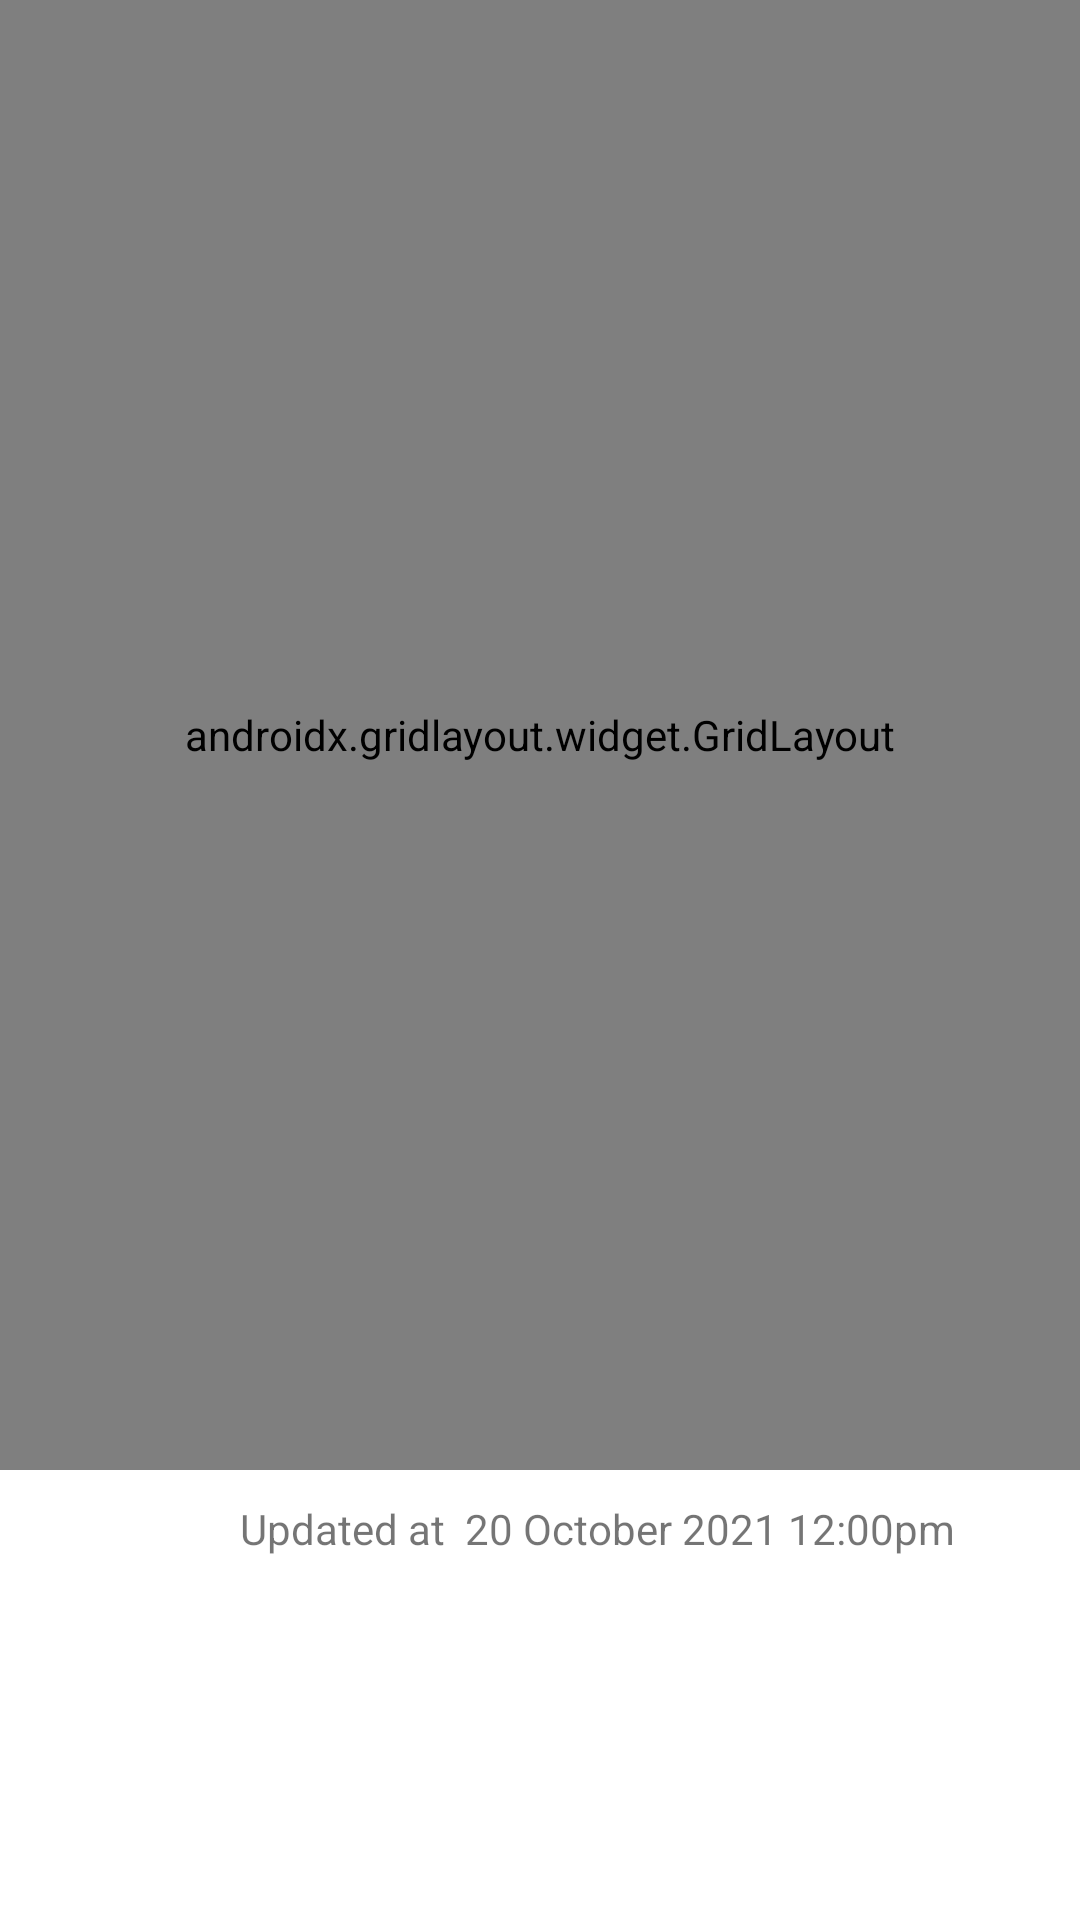

The Android layout XML behind this screen, and the referenced resources:
<!-- AndroidManifest.xml: application theme Theme.CovidTrace -->
<!-- res/layout/malaysia_fragment.xml -->
<?xml version="1.0" encoding="utf-8"?>
<RelativeLayout xmlns:android="http://schemas.android.com/apk/res/android"
    android:layout_width="match_parent"
    android:layout_height="match_parent"
    xmlns:tools="http://schemas.android.com/tools"
    xmlns:app="http://schemas.android.com/apk/res-auto">

    <RelativeLayout
        android:layout_width="match_parent"
        android:layout_height="wrap_content">

        <androidx.gridlayout.widget.GridLayout
            android:layout_width="match_parent"
            android:layout_height="490dp"
            android:layout_centerHorizontal="true"
            app:columnCount="2">

            <androidx.cardview.widget.CardView
                android:layout_marginTop="5dp"
                android:layout_width="150dp"
                android:layout_height="140dp"
                android:layout_marginLeft="40dp"
                android:background="@android:color/white"
                app:cardCornerRadius="10dp"
                tools:ignore="UsingOnClickInXml">

                <TextView
                    android:id="@+id/tvmalaysia_DailyConfirmedCase"
                    android:layout_width="match_parent"
                    android:layout_height="wrap_content"
                    android:layout_marginTop="40dp"
                    android:gravity="center"
                    android:text="1000"
                    android:textColor="#B13F3D"
                    android:textSize="20dp" />

                <TextView
                    android:layout_width="120dp"
                    android:layout_height="wrap_content"
                    android:layout_gravity="center"
                    android:layout_marginTop="30dp"
                    android:gravity="center"
                    android:text="Confirmed Case Daily"
                    android:textColor="#B13F3D"
                    android:textSize="15dp" />
            </androidx.cardview.widget.CardView>

            <androidx.cardview.widget.CardView
                android:layout_marginTop="5dp"
                android:layout_width="150dp"
                android:layout_height="140dp"
                android:layout_marginLeft="30dp"
                android:background="@android:color/white"
                app:cardCornerRadius="10dp"
                tools:ignore="UsingOnClickInXml">

                <TextView
                    android:id="@+id/tvmalaysia_TotalConfirmedCase"
                    android:layout_width="match_parent"
                    android:layout_height="wrap_content"
                    android:layout_marginTop="40dp"
                    android:gravity="center"
                    android:text="3000,000"
                    android:textColor="#5C9E31"
                    android:textSize="20dp" />

                <TextView
                    android:layout_width="120dp"
                    android:layout_height="wrap_content"
                    android:layout_gravity="center"
                    android:layout_marginTop="30dp"
                    android:gravity="center"
                    android:text="Confirmed Case Total"
                    android:textColor="#5C9E31"
                    android:textSize="15dp" />
            </androidx.cardview.widget.CardView>

            <androidx.cardview.widget.CardView
                android:layout_width="150dp"
                android:layout_height="140dp"
                android:layout_marginLeft="40dp"
                android:layout_marginTop="20dp"
                android:background="@android:color/white"
                app:cardCornerRadius="10dp"
                tools:ignore="UsingOnClickInXml">

                <TextView
                    android:id="@+id/tvmalaysia_DailyDeathCase"
                    android:layout_width="match_parent"
                    android:layout_height="wrap_content"
                    android:layout_marginTop="40dp"
                    android:gravity="center"
                    android:text="1500,000"
                    android:textColor="#000000"
                    android:textSize="20dp" />

                <TextView
                    android:layout_width="120dp"
                    android:layout_height="wrap_content"
                    android:layout_gravity="center"
                    android:layout_marginTop="30dp"
                    android:gravity="center"
                    android:text="Death Case Daily"
                    android:textColor="#000000"
                    android:textSize="15dp" />
            </androidx.cardview.widget.CardView>

            <androidx.cardview.widget.CardView
                android:layout_width="150dp"
                android:layout_height="140dp"
                android:layout_marginLeft="30dp"
                android:layout_marginTop="20dp"
                android:background="@android:color/white"
                app:cardCornerRadius="10dp"
                tools:ignore="UsingOnClickInXml">

                <TextView
                    android:id="@+id/tvmalaysia_TotalDeathCase"
                    android:layout_width="match_parent"
                    android:layout_height="wrap_content"
                    android:layout_marginTop="40dp"
                    android:gravity="center"
                    android:text="50th"
                    android:textColor="#012260"
                    android:textSize="20dp" />

                <TextView
                    android:layout_width="120dp"
                    android:layout_height="wrap_content"
                    android:layout_gravity="center"
                    android:layout_marginTop="30dp"
                    android:gravity="center"
                    android:text="Death Case Total"
                    android:textColor="#012260"
                    android:textSize="15dp" />

            </androidx.cardview.widget.CardView>

            <androidx.cardview.widget.CardView
                android:layout_width="150dp"
                android:layout_height="140dp"
                android:layout_marginLeft="40dp"
                android:layout_marginTop="20dp"
                android:background="@android:color/white"
                app:cardCornerRadius="10dp"
                tools:ignore="UsingOnClickInXml">

                <TextView
                    android:id="@+id/tvmalaysia_DailyrecoveredCase"
                    android:layout_width="match_parent"
                    android:layout_height="wrap_content"
                    android:layout_marginTop="40dp"
                    android:gravity="center"
                    android:text="50th"
                    android:textColor="#FFAAAB"
                    android:textSize="20dp" />

                <TextView
                    android:layout_width="120dp"
                    android:layout_height="wrap_content"
                    android:layout_gravity="center"
                    android:layout_marginTop="30dp"
                    android:gravity="center"
                    android:text="Recovered Case Daily"
                    android:textColor="#FFAAAB"
                    android:textSize="15dp" />

            </androidx.cardview.widget.CardView>

            <androidx.cardview.widget.CardView
                android:layout_width="150dp"
                android:layout_height="140dp"
                android:layout_marginLeft="30dp"
                android:layout_marginTop="20dp"
                android:background="@android:color/white"
                app:cardCornerRadius="10dp"
                tools:ignore="UsingOnClickInXml">

                <TextView
                    android:id="@+id/tvmalaysia_TotalRecoveredCase"
                    android:layout_width="match_parent"
                    android:layout_height="wrap_content"
                    android:layout_marginTop="40dp"
                    android:gravity="center"
                    android:text="50th"
                    android:textColor="#BBAAEE"
                    android:textSize="20dp" />

                <TextView
                    android:layout_width="120dp"
                    android:layout_height="wrap_content"
                    android:layout_gravity="center"
                    android:layout_marginTop="30dp"
                    android:gravity="center"
                    android:text="Recovered Case Total"
                    android:textColor="#BBAAEE"
                    android:textSize="15dp" />

            </androidx.cardview.widget.CardView>
        </androidx.gridlayout.widget.GridLayout>

        <TextView
            android:layout_width="wrap_content"
            android:layout_height="wrap_content"
            android:layout_marginTop="500dp"
            android:text="Updated at "
            android:layout_marginLeft="80dp"/>

        <TextView
            android:id="@+id/malaysia_datetime"
            android:layout_width="wrap_content"
            android:layout_height="wrap_content"
            android:layout_marginLeft="155dp"
            android:layout_marginTop="500dp"
            android:text="20 October 2021 12:00pm" />



    </RelativeLayout>

</RelativeLayout>
<!-- resources referenced by this layout -->
<resources>
  <style name="Theme.CovidTrace" parent="Theme.MaterialComponents.Light.NoActionBar">
          
          <item name="colorPrimary">@color/primaryColor</item>
          <item name="colorPrimaryVariant">@color/primaryDarkColor</item>
          <item name="colorOnPrimary">@color/primaryTextColor</item>
          
          <item name="colorSecondary">@color/secondaryColor</item>
          <item name="colorSecondaryVariant">@color/secondaryDarkColor</item>
          <item name="colorOnSecondary">@color/secondaryTextColor</item>
          
          <item name="android:statusBarColor" tools:targetApi="l">?attr/colorPrimaryVariant</item>
          
      </style>
  <color name="primaryColor">#012260</color>
  <color name="primaryDarkColor">#000036</color>
  <color name="primaryTextColor">#ffffff</color>
  <color name="secondaryColor">#dfc283</color>
  <color name="secondaryDarkColor">#ac9255</color>
  <color name="secondaryTextColor">#000000</color>
</resources>
